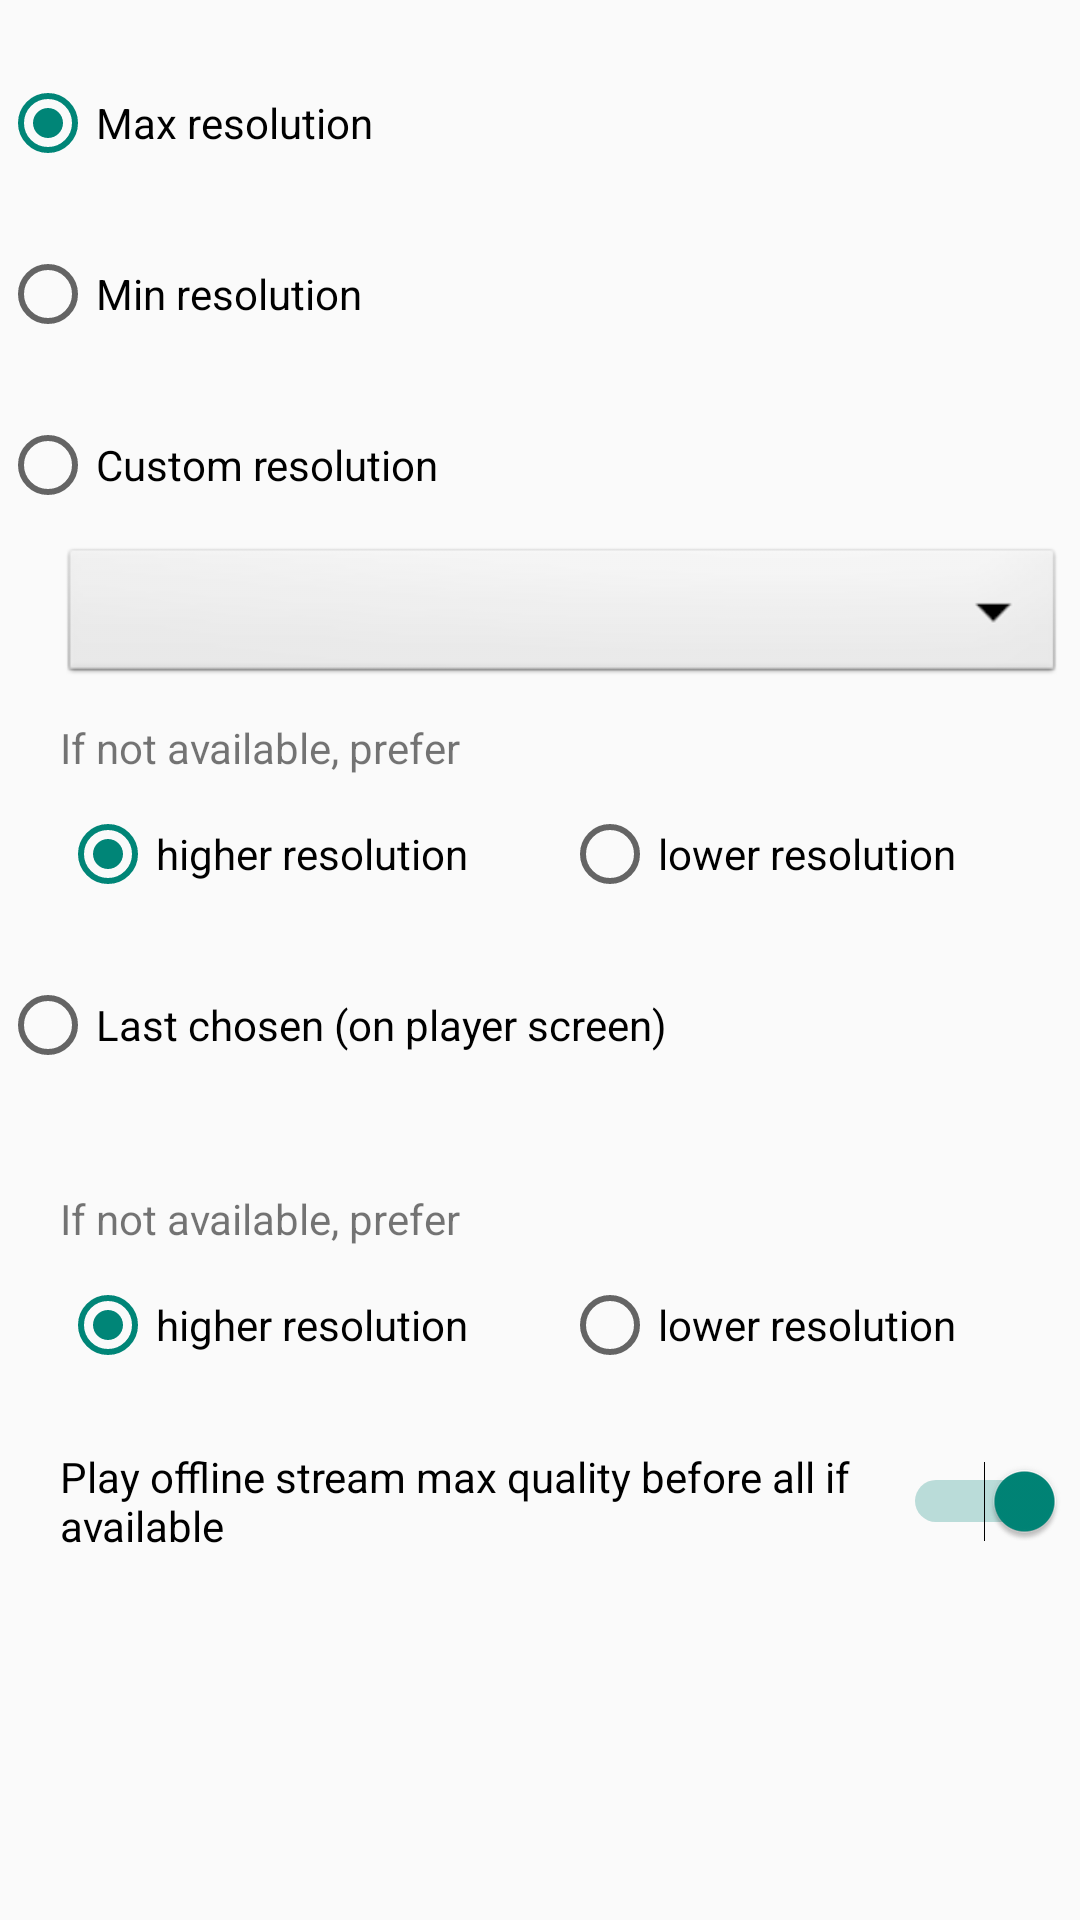

Here is an Android app screen rendered from its layout file. Give the layout XML and the strings, colors and styles it references.
<!-- AndroidManifest.xml: application theme AppTheme -->
<!-- res/layout/fragment_configure_video_quality.xml -->
<?xml version="1.0" encoding="utf-8"?>
<ScrollView xmlns:android="http://schemas.android.com/apk/res/android"
    android:layout_width="match_parent"
    android:layout_height="match_parent">

    <LinearLayout
        android:layout_width="match_parent"
        android:layout_height="wrap_content"
        android:orientation="vertical">

        <RadioGroup
            android:layout_width="match_parent"
            android:layout_height="wrap_content"
            android:layout_marginRight="5dp"
            android:orientation="vertical">

            <RadioButton
                android:id="@+id/vid_stream_select_max_res_radio"
                android:layout_width="wrap_content"
                android:layout_height="wrap_content"
                android:layout_marginTop="25dp"
                android:checked="true"
                android:text="@string/vid_stream_select_max_res" />

            <RadioButton
                android:id="@+id/vid_stream_select_min_res_radio"
                android:layout_width="wrap_content"
                android:layout_height="wrap_content"
                android:layout_marginTop="25dp"
                android:text="@string/vid_stream_select_min_res" />

            <RadioButton
                android:id="@+id/vid_stream_select_custom_radio"
                android:layout_width="wrap_content"
                android:layout_height="wrap_content"
                android:layout_marginTop="25dp"
                android:text="@string/vid_stream_select_custom" />

            <Spinner
                android:id="@+id/vid_stream_custom_res_spinner"
                android:layout_width="match_parent"
                android:layout_height="wrap_content"
                android:layout_marginTop="10dp"
                android:layout_marginLeft="20dp"
                android:background="@android:drawable/btn_dropdown"
                android:spinnerMode="dropdown" />

            <TextView
                android:id="@+id/vid_stream_select_custom_prefer_txt"
                android:layout_width="match_parent"
                android:layout_height="wrap_content"
                android:layout_marginTop="10dp"
                android:layout_marginLeft="20dp"
                android:text="@string/vid_stream_prefer_if_not_available"/>

            <RadioGroup
                android:layout_width="match_parent"
                android:layout_height="wrap_content"
                android:layout_marginTop="10dp"
                android:layout_marginLeft="20dp"
                android:orientation="horizontal">

                <RadioButton
                    android:id="@+id/vid_stream_select_custom_prefer_higher_res_radio"
                    android:layout_width="0dp"
                    android:layout_height="wrap_content"
                    android:layout_weight="1"
                    android:checked="true"
                    android:text="@string/vid_stream_prefer_higher" />

                <RadioButton
                    android:id="@+id/vid_stream_select_custom_prefer_lower_res_radio"
                    android:layout_width="0dp"
                    android:layout_height="wrap_content"
                    android:layout_weight="1"
                    android:text="@string/vid_stream_prefer_lower" />
            </RadioGroup>

            <RadioButton
                android:id="@+id/vid_stream_select_last_chosen_radio"
                android:layout_width="wrap_content"
                android:layout_height="wrap_content"
                android:layout_marginTop="25dp"
                android:text="@string/vid_stream_select_last_chosen" />

            <TextView
                android:id="@+id/vid_stream_last_res_txt"
                android:layout_width="match_parent"
                android:layout_height="wrap_content"
                android:layout_marginTop="10dp"
                android:layout_marginLeft="20dp"
                android:textColor="@android:color/darker_gray" />

            <TextView
                android:id="@+id/vid_stream_select_last_prefer_txt"
                android:layout_width="match_parent"
                android:layout_height="wrap_content"
                android:layout_marginTop="10dp"
                android:layout_marginLeft="20dp"
                android:text="@string/vid_stream_prefer_if_not_available"/>

            <RadioGroup
                android:layout_width="match_parent"
                android:layout_height="wrap_content"
                android:layout_marginTop="10dp"
                android:layout_marginLeft="20dp"
                android:orientation="horizontal">

                <RadioButton
                    android:id="@+id/vid_stream_select_last_prefer_higher_res_radio"
                    android:layout_width="0dp"
                    android:layout_height="wrap_content"
                    android:layout_weight="1"
                    android:checked="true"
                    android:text="@string/vid_stream_prefer_higher" />

                <RadioButton
                    android:id="@+id/vid_stream_select_last_prefer_lower_res_radio"
                    android:layout_width="0dp"
                    android:layout_height="wrap_content"
                    android:layout_weight="1"
                    android:text="@string/vid_stream_prefer_lower" />
            </RadioGroup>

        </RadioGroup>

        <Switch
            android:id="@+id/vid_stream_select_offline_switch"
            android:layout_width="match_parent"
            android:layout_height="wrap_content"
            android:layout_marginLeft="20dp"
            android:layout_marginRight="5dp"
            android:layout_marginTop="25dp"
            android:layout_marginBottom="40dp"
            android:checked="true"
            android:text="@string/vid_stream_prefer_offline" />

    </LinearLayout>
</ScrollView>
<!-- resources referenced by this layout -->
<resources>
  <string name="vid_stream_prefer_higher">higher resolution</string>
  <string name="vid_stream_prefer_if_not_available">If not available, prefer</string>
  <string name="vid_stream_prefer_lower">lower resolution</string>
  <string name="vid_stream_prefer_offline">Play offline stream max quality before all if available</string>
  <string name="vid_stream_select_custom">Custom resolution</string>
  <string name="vid_stream_select_last_chosen">Last chosen (on player screen)</string>
  <string name="vid_stream_select_max_res">Max resolution</string>
  <string name="vid_stream_select_min_res">Min resolution</string>
  <style name="AppTheme" parent="Theme.AppCompat.DayNight.DarkActionBar">
          
          
      </style>
</resources>
